Photos from the image-classification dataset "custom_images" in the GitHub repository ak-himself/clgproject. Its 5 classes are: cardboard, glass, metal, paper, plastic.

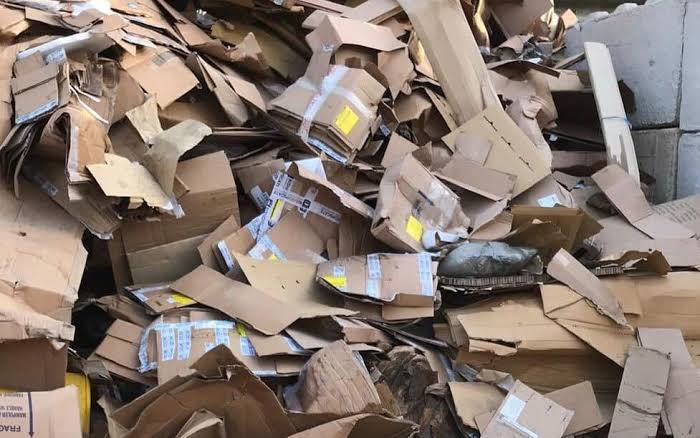
Label: cardboard

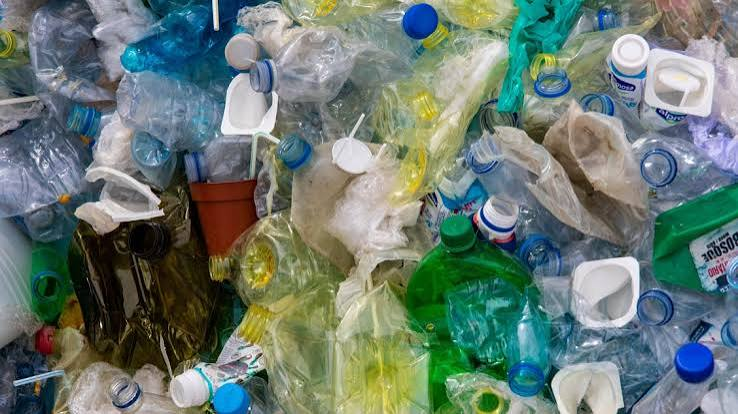
Label: plastic

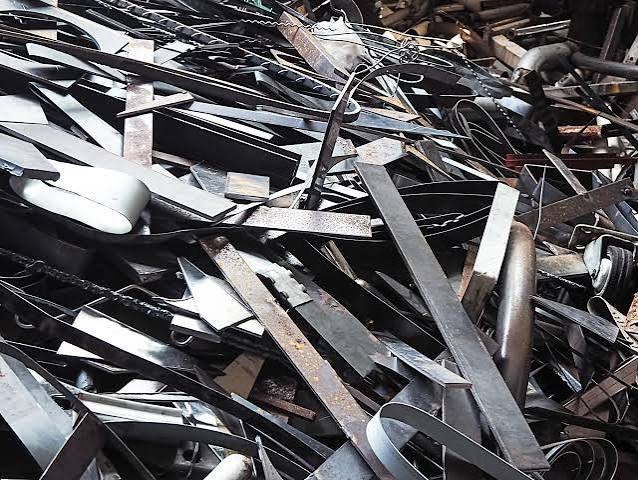
Label: metal

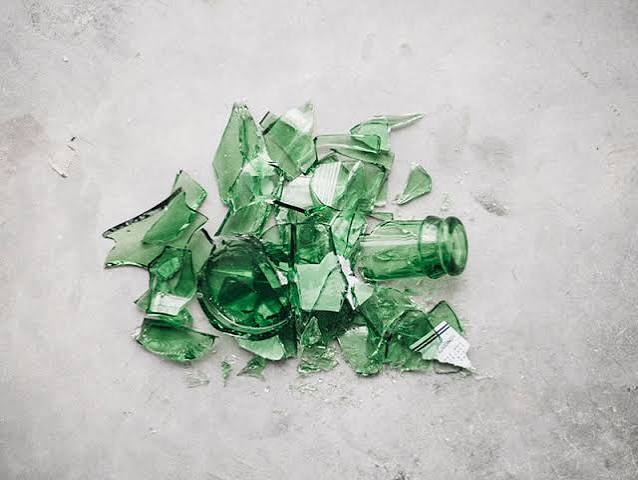
Label: glass

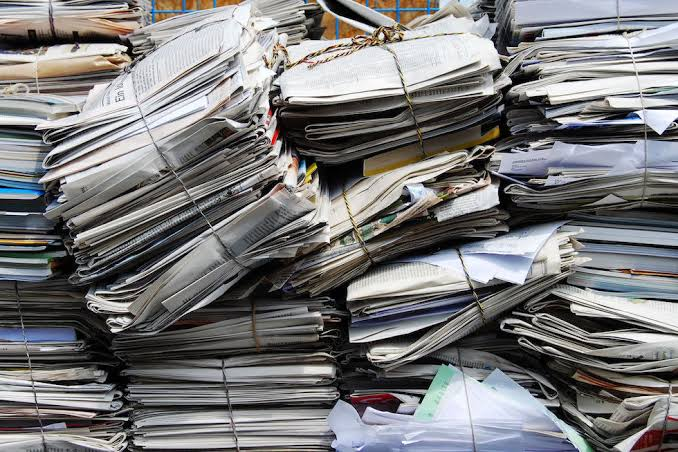
Label: paper

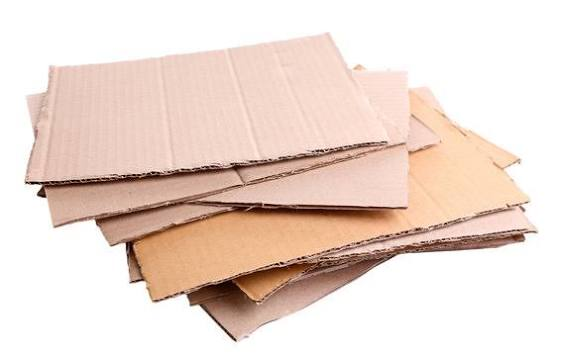
Label: cardboard
